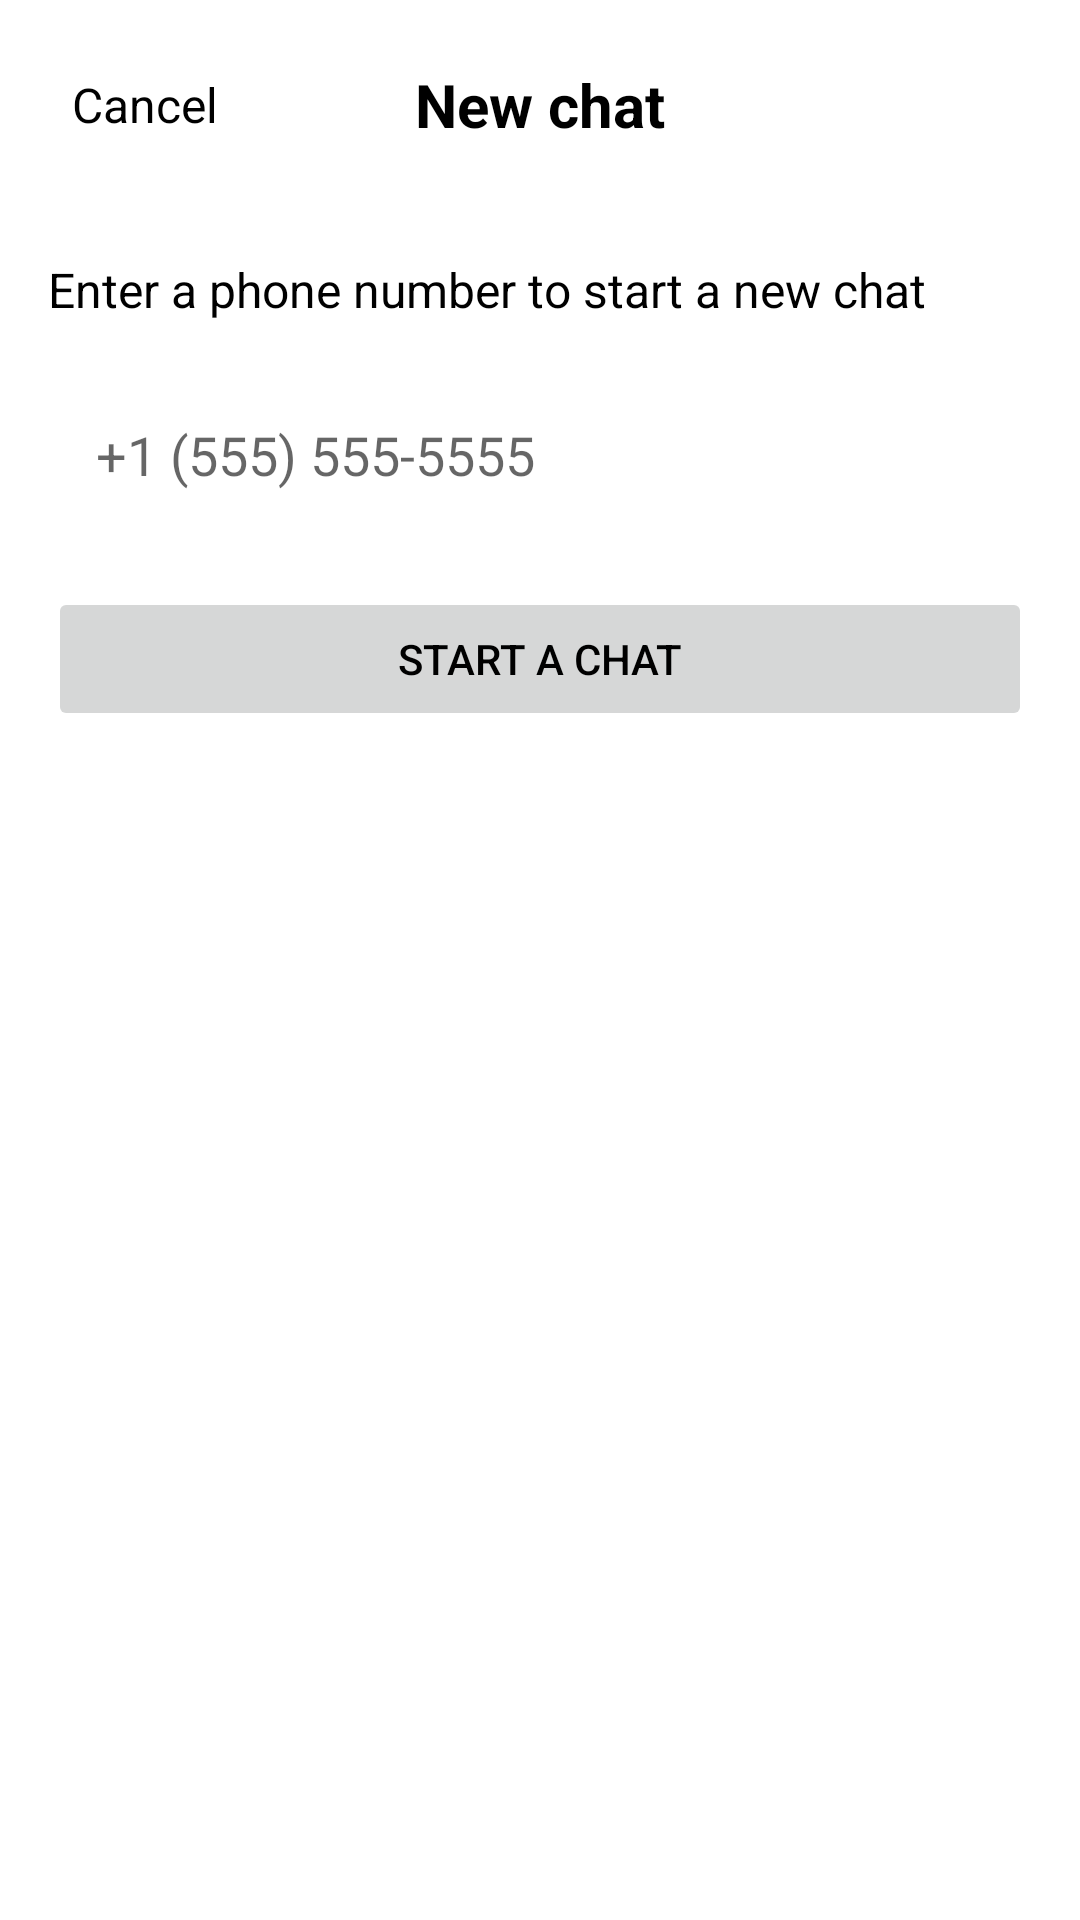

Write the Android layout XML for this screen, with the resource values it uses.
<!-- AndroidManifest.xml: application theme Theme.TalkoLoco -->
<!-- res/layout/dialog_new_chat.xml -->
<?xml version="1.0" encoding="utf-8"?>
<androidx.constraintlayout.widget.ConstraintLayout xmlns:android="http://schemas.android.com/apk/res/android"
    xmlns:app="http://schemas.android.com/apk/res-auto"
    android:layout_width="match_parent"
    android:layout_height="wrap_content"
    android:paddingBottom="32dp">

    
    <androidx.constraintlayout.widget.ConstraintLayout
        android:id="@+id/headerLayout"
        android:layout_width="match_parent"
        android:layout_height="wrap_content"
        android:padding="16dp"
        app:layout_constraintTop_toTopOf="parent">

        <TextView
            android:id="@+id/cancelButton"
            android:layout_width="wrap_content"
            android:layout_height="wrap_content"
            android:text="Cancel"
            android:textSize="16sp"
            android:clickable="true"
            android:focusable="true"
            android:background="?attr/selectableItemBackground"
            android:padding="8dp"
            app:layout_constraintStart_toStartOf="parent"
            app:layout_constraintTop_toTopOf="parent"
            app:layout_constraintBottom_toBottomOf="parent"/>

        <TextView
            android:layout_width="wrap_content"
            android:layout_height="wrap_content"
            android:text="New chat"
            android:textSize="20sp"
            android:textStyle="bold"
            app:layout_constraintStart_toStartOf="parent"
            app:layout_constraintEnd_toEndOf="parent"
            app:layout_constraintTop_toTopOf="parent"
            app:layout_constraintBottom_toBottomOf="parent"/>

    </androidx.constraintlayout.widget.ConstraintLayout>

    <TextView
        android:id="@+id/instructionText"
        android:layout_width="match_parent"
        android:layout_height="wrap_content"
        android:text="Enter a phone number to start a new chat"
        android:textSize="16sp"
        android:paddingHorizontal="16dp"
        android:paddingTop="16dp"
        app:layout_constraintTop_toBottomOf="@id/headerLayout"/>

    <EditText
        android:id="@+id/phoneNumberInput"
        android:layout_width="match_parent"
        android:layout_height="wrap_content"
        android:layout_marginHorizontal="16dp"
        android:layout_marginTop="16dp"
        android:background="@drawable/edit_text_background"
        android:hint="+1 (555) 555-5555"
        android:inputType="phone"
        android:maxLength="17"
        android:padding="16dp"
        android:importantForAutofill="no"
        android:imeOptions="actionDone"
        app:layout_constraintTop_toBottomOf="@id/instructionText"/>

    <Button
        android:id="@+id/startChatButton"
        android:layout_width="match_parent"
        android:layout_height="wrap_content"
        android:layout_marginHorizontal="16dp"
        android:layout_marginTop="16dp"
        android:text="Start a chat"
        android:enabled="false"
        app:layout_constraintTop_toBottomOf="@id/phoneNumberInput"/>

</androidx.constraintlayout.widget.ConstraintLayout>
<!-- resources referenced by this layout -->
<resources>
  <style name="Theme.TalkoLoco" parent="Theme.MaterialComponents.Light.NoActionBar">
          <item name="colorPrimary">@color/primary_blue</item>
          <item name="android:statusBarColor">@color/primary_blue</item>
          <item name="android:windowLightStatusBar">false</item>
          <item name="android:windowBackground">@color/white</item>
          <item name="android:textSelectHandle">@color/primary_blue</item>
          <item name="android:textSelectHandleLeft">@color/primary_blue</item>
          <item name="android:textSelectHandleRight">@color/primary_blue</item>
          <item name="android:textColorHighlight">#330055F0</item>
          <item name="android:textColor">@color/black</item>
          <item name="cardBackgroundColor">#F5F5F5</item>
      </style>
  <color name="primary_blue">#0055F0</color>
  <color name="white">#FFFFFF</color>
  <color name="black">#000000</color>
</resources>
